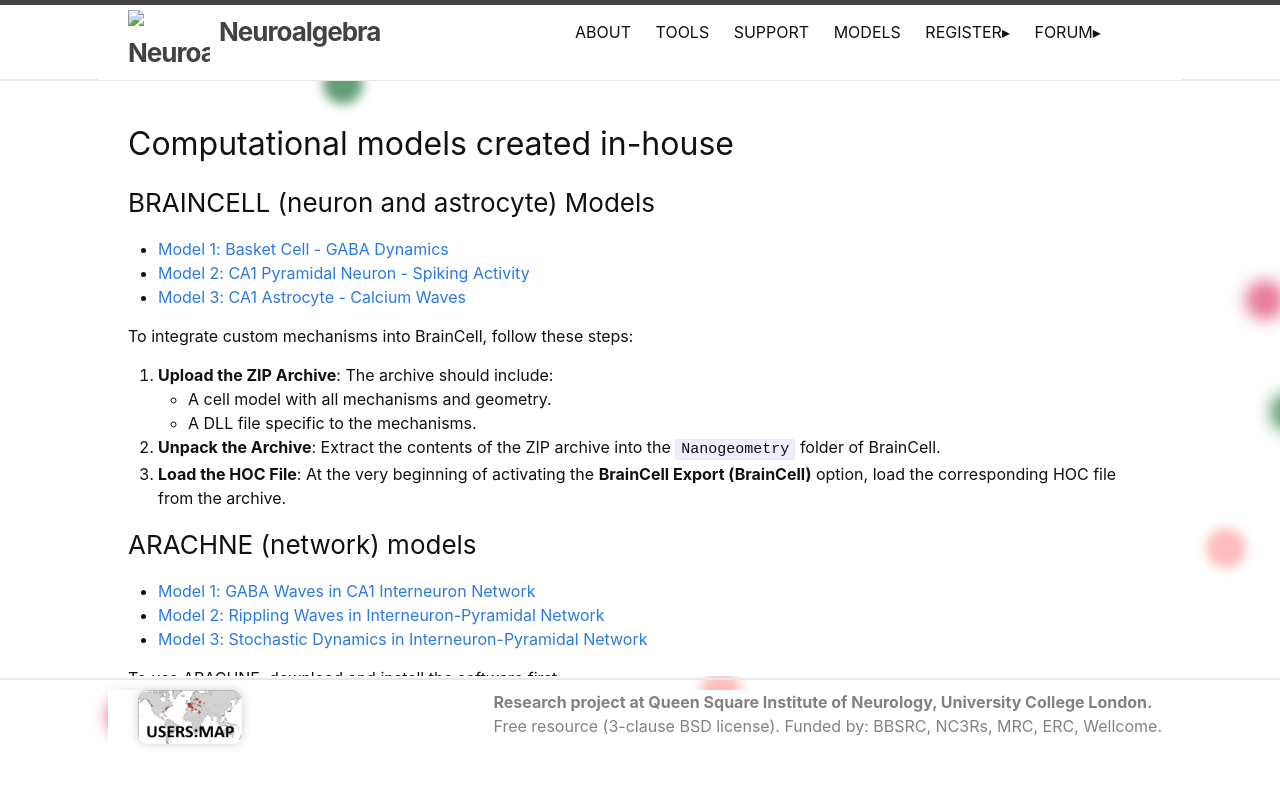

repository: RusakovLab/RusakovLab.github.io · page: models.html · generator: jekyll

---
layout: page
title: MODELS
hide_title: true
order: 40
---

## Computational models created in-house 

### BRAINCELL (neuron and astrocyte) Models

- [Model 1: Basket Cell - GABA Dynamics]({% link models/basket.zip %})
- [Model 2: CA1 Pyramidal Neuron - Spiking Activity]({% link models/CA1PyramidalNeuron.zip %})
- [Model 3: CA1 Astrocyte - Calcium Waves]({% link models/CA1AstrocyteCaWaves.zip %})

To integrate custom mechanisms into BrainCell, follow these steps:

1. **Upload the ZIP Archive**: The archive should include:
   - A cell model with all mechanisms and geometry.
   - A DLL file specific to the mechanisms.
2. **Unpack the Archive**: Extract the contents of the ZIP archive into the `Nanogeometry` folder of BrainCell.
3. **Load the HOC File**: At the very beginning of activating the **BrainCell Export (BrainCell)** option, load the corresponding HOC file from the archive.


### ARACHNE (network) models

- [Model 1: GABA Waves in CA1 Interneuron Network]({% link models/GABAWave.zip %})
- [Model 2: Rippling Waves in Interneuron-Pyramidal Network]({% link models/ElectricalWaveInterPyramid.zip %})
- [Model 3: Stochastic Dynamics in Interneuron-Pyramidal Network]({% link models/InterPyramidcurrent.zip %})


To use ARACHNE, download and install the software first:  
[Download Arachne Installer for Windows]({% link assets/UCLAppInstaller_web.1.5.zip %})

**All uploaded files must be unzipped and placed in the following directory:**
`C:\Users\<username>\arachne\local\`
Replace `<username>` with your actual Windows username.


### ASTRO (astrocyte) Models

- [Model 1: Example Nanostructure - MATLAB File]({% link models/ExampleofNanostructure.fig %})
- [Model 2: Single Astrocyte Finger - MATLAB File]({% link models/SinglefNanostructure.fig %})
